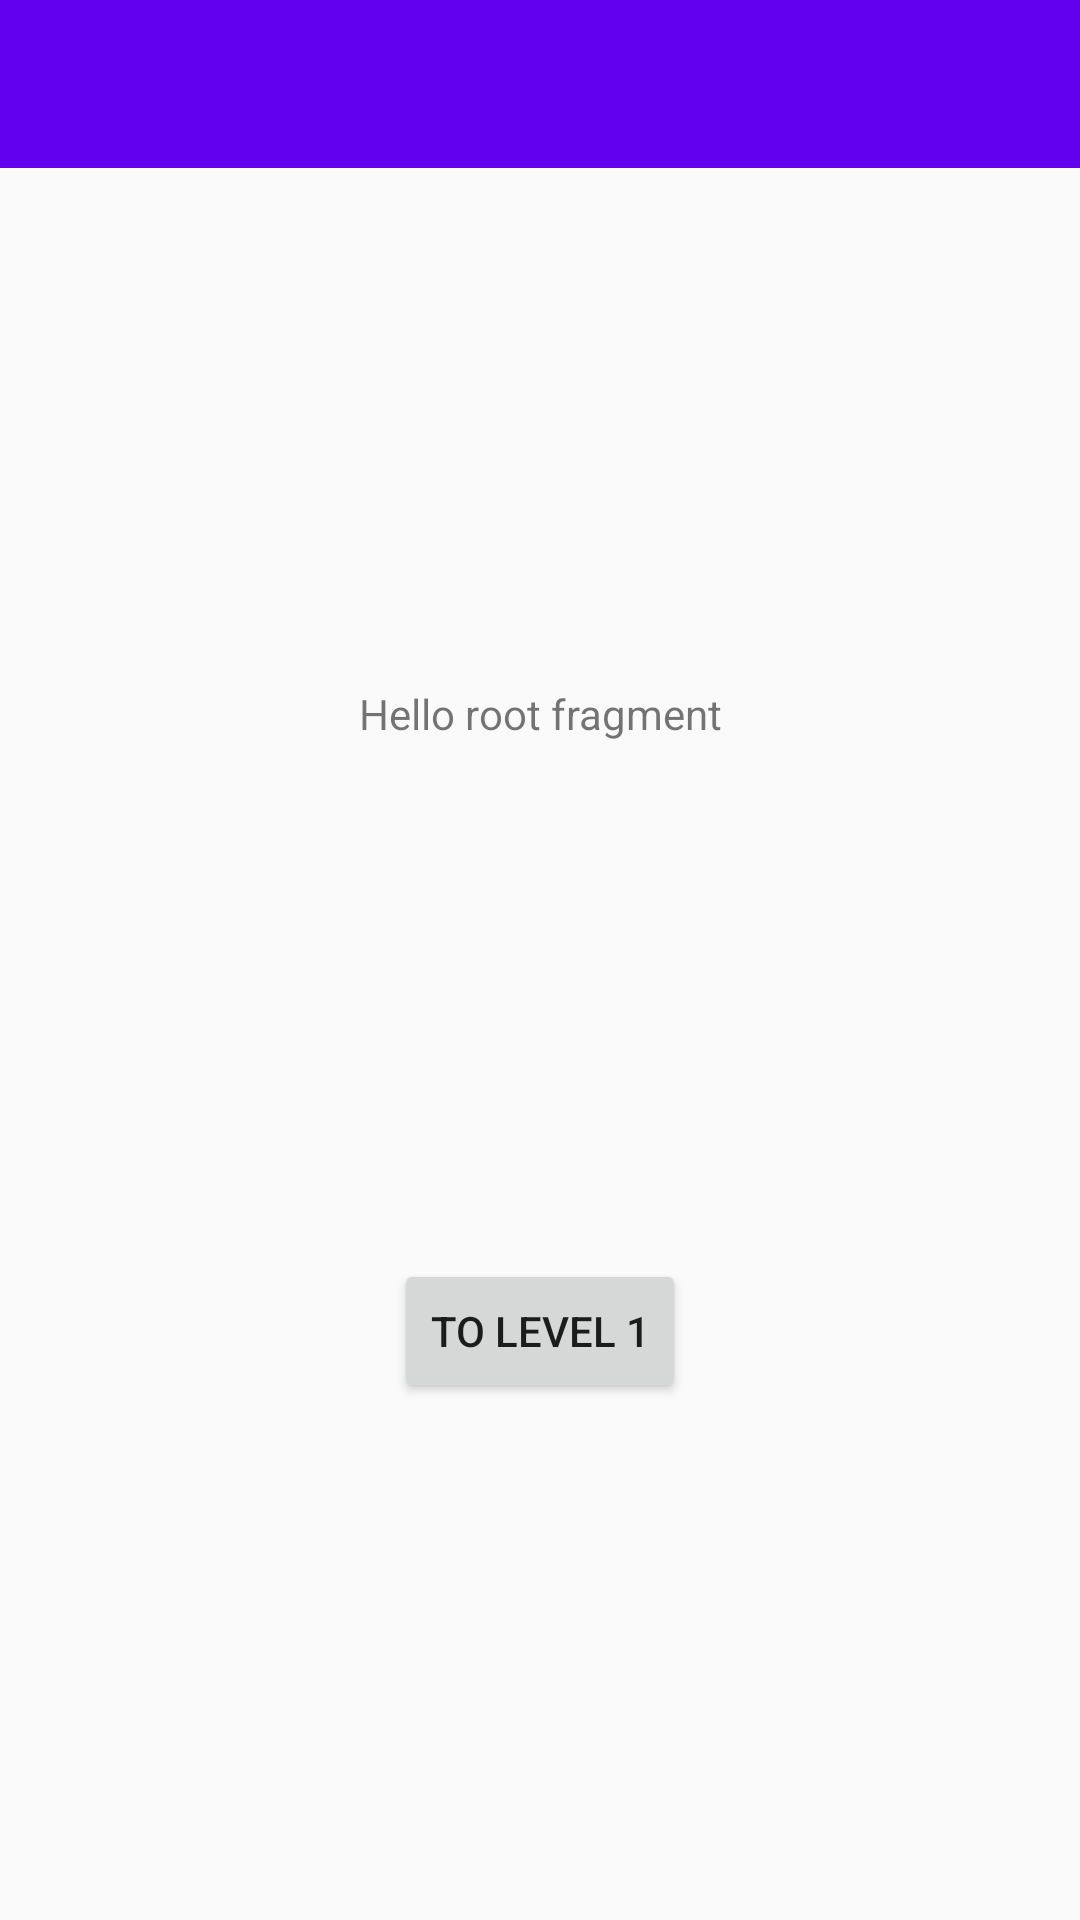

Here is an Android app screen rendered from its layout file. Give the layout XML and the strings, colors and styles it references.
<!-- AndroidManifest.xml: application theme AppTheme -->
<!-- res/layout/fragment_root.xml -->
<?xml version="1.0" encoding="utf-8"?>
<androidx.constraintlayout.widget.ConstraintLayout xmlns:android="http://schemas.android.com/apk/res/android"
    xmlns:app="http://schemas.android.com/apk/res-auto"
    xmlns:tools="http://schemas.android.com/tools"
    android:layout_width="match_parent"
    android:layout_height="match_parent"
    tools:context=".RootFragment">

    <androidx.appcompat.widget.Toolbar
        android:id="@+id/toolbar"
        android:layout_width="match_parent"
        android:layout_height="wrap_content"
        android:background="@color/colorPrimary"
        app:layout_constraintEnd_toEndOf="parent"
        app:layout_constraintStart_toStartOf="parent"
        app:layout_constraintTop_toTopOf="parent"
        app:theme="@style/ThemeOverlay.AppCompat.Dark.ActionBar"
        app:popupTheme="@style/AppTheme.PopupOverlay"/>

    <TextView
        android:id="@+id/tv"
        android:layout_width="wrap_content"
        android:layout_height="wrap_content"
        android:text="@string/hello_root_fragment"
        app:layout_constraintBottom_toTopOf="@+id/btn"
        app:layout_constraintEnd_toEndOf="parent"
        app:layout_constraintStart_toStartOf="parent"
        app:layout_constraintTop_toBottomOf="@+id/toolbar" />

    <Button
        android:id="@+id/btn"
        android:layout_width="wrap_content"
        android:layout_height="wrap_content"
        android:text="@string/to_level_1"
        app:layout_constraintBottom_toBottomOf="parent"
        app:layout_constraintEnd_toEndOf="parent"
        app:layout_constraintStart_toStartOf="parent"
        app:layout_constraintTop_toBottomOf="@+id/tv" />

</androidx.constraintlayout.widget.ConstraintLayout>
<!-- resources referenced by this layout -->
<resources>
  <string name="hello_root_fragment">Hello root fragment</string>
  <string name="to_level_1">To level 1</string>
  <style name="AppTheme.PopupOverlay" parent="ThemeOverlay.MaterialComponents.Light" />
  <style name="AppTheme" parent="Theme.AppCompat.Light.NoActionBar">
          
          <item name="colorPrimary">@color/colorPrimary</item>
          <item name="colorPrimaryDark">@color/colorPrimaryDark</item>
          <item name="colorAccent">@color/colorAccent</item>
      </style>
  <!-- not gathered from this repository: default colours our renderer supplied (Android Studio template values) -->
  <color name="colorPrimary">#FF6200EE</color>
  <color name="colorPrimaryDark">#FF3700B3</color>
  <color name="colorAccent">#FF03DAC5</color>
</resources>
